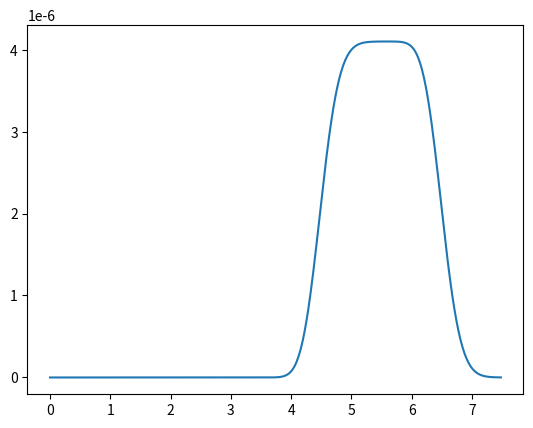

Source code (Python):
"""
copyleft C10H15N
2021.8.13
linear.py 为本模拟器中负责线性情况的模块
分为分析型（小进样量，进样时间忽略）和制备型（大进样量，进样时间不可忽略）
线性情况下，无论进样量大小，色谱图线的出峰时间和峰形均不变
"""

import pandas as pd
import numpy as np
import matplotlib.pyplot as plt
import math
from scipy import interpolate


class Linear():
    def __init__(self,
                 theoretical_plate_number,  # USP理论塔板数
                 column_length,  # 柱管长度（cm）
                 column_diameter,  # 柱管直径（mm）
                 flow,  # 流速（ml/min）
                 dead_time,  # 死时间（min）假定死时间是流动相刚好充满空色谱柱所需的时间
                 inject_time,  # 进样时间（min）如果是瞬间进样则进样时间为0
                 inject_volume,  # 进样体积
                 duration,  # 分析总时长（min）
                 k,
                 savepath='linear.png'):
        def equilibrium(x, y, m=k):
            # 线性分配条件下的分配平衡求取,k为分配系数,y=kx,y为液相,x为固相
            # 由方程px+（1-p）y=（1-p）y'+x'与y'=mx'可得
            x_equilibrium = (self.packing_fraction * x + (1 - self.packing_fraction) * y) \
                            / ((1 - self.packing_fraction) * m + self.packing_fraction)
            y_equilibrium = m * x_equilibrium
            return [x_equilibrium, y_equilibrium]  # 【平衡后的x，平衡后的y】
        self.name = 'linear'
        self.volume = (column_length / 100) * math.pi * (column_diameter / 1000) ** 2 * 0.25  # 计算柱管体积后
        self.packing_fraction = dead_time * flow / 1e6 / self.volume  # packing fraction为充填率，指固相材料占据整根色谱柱的体积比率
        self.freq = (flow / 1e6) / ((self.volume / theoretical_plate_number) * (
                1 - self.packing_fraction))  # 每分钟通过多少塔板
        # 进样量暂时按照进1个塔板的体积来处理
        status_flow = np.zeros(theoretical_plate_number)  # 流动相初始化，在未进样的状态下，每个色谱塔板的y均为0
        status_solid = np.zeros(theoretical_plate_number)  # 流动相初始化，在未进样的状态下，每个色谱塔板的x均为0
        detector = []  # 检测器，记录某时间下最后一块理论塔板的流动相浓度
        turns = int(duration * self.freq)  # 循环计算轮数，也可以认为是流动相通过的"两相分配池数"，等于采样时间*每分钟通过多少塔板.由于算法限制，需要将循环计算轮数设置为整数
        if inject_time != 0:  # 进样时间不可忽略
            inject_turns = int(inject_time * self.freq)  # 进样轮数，也可以认为是流动相通过的"两相分配池数"，等于采样时间*每分钟通过多少塔板.由于算法限制，需要将循环计算轮数设置为整数
            inject_volume_per_turn = inject_volume / inject_turns  # 平均到每块塔板上的进样量
            # 分配  持续进样
            for i in range(turns):
                # 仿真时间，即为流动相流过多少个理论塔板的时间，range内的数值按需更改
                for j in range(theoretical_plate_number):
                    status_solid[j], status_flow[j] = equilibrium(y=status_flow[j], x=status_solid[j], m=k)  # 线性情况
                if i <= inject_turns:    # 进样阶段,先流过带有样品浓度一致的流动相
                    detector.append(status_flow[theoretical_plate_number - 1])  # 检测器，记录某时间下最后一块理论塔板的流动相浓度
                    status_flow = np.concatenate(([inject_volume_per_turn], status_flow))
                else:   # 进样结束,此时开始流过不带样品的流动相
                    detector.append(status_flow[theoretical_plate_number - 1])  # 检测器，记录某时间下最后一块理论塔板的流动相浓度
                    status_flow = np.concatenate(([0], status_flow))
        elif inject_time == 0:
            # 分配  瞬间进样
            status_flow[0] = inject_volume / (self.volume * self.packing_fraction / theoretical_plate_number)  # 假定瞬间进样，样品在第一个样品池，求得的两相分配池浓度
            for i in range(turns):
                # 仿真时间，即为流动相流过多少个理论塔板的时间，range内的数值按需更改
                for j in range(theoretical_plate_number):
                    status_solid[j], status_flow[j] = equilibrium(y=status_flow[j], x=status_solid[j], m=k)  # 线性情况
                detector.append(status_flow[theoretical_plate_number - 1])
                # 检测器，记录某时间下最后一块理论塔板的流动相浓度
                status_flow = np.concatenate(([0], status_flow))
        self.detector = detector

        plt.plot(np.arange(0, turns) / self.freq, detector)
        plt.savefig(savepath)
        plt.close()


if __name__ == '__main__':  # 主程序,同时也可用作测试样例
    Linear(theoretical_plate_number=150,
           column_length=25,
           column_diameter=5,
           flow=1.000,
           dead_time=2.454,
           inject_time=2,
           inject_volume=5e-4,
           duration=7.5,
           k=1.2)   # 测试用例1
    # Linear(theoretical_plate_number=150,
    #        column_length=25,
    #        column_diameter=5,
    #        flow=1.000,
    #        dead_time=2.454,
    #        inject_time=0,
    #        inject_volume=5e-6,
    #        duration=7.5,
    #        k=1.2)  # 测试用例2
